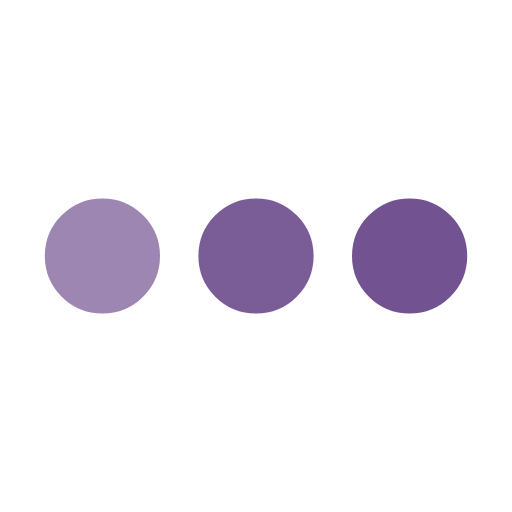
t = 0.00 s
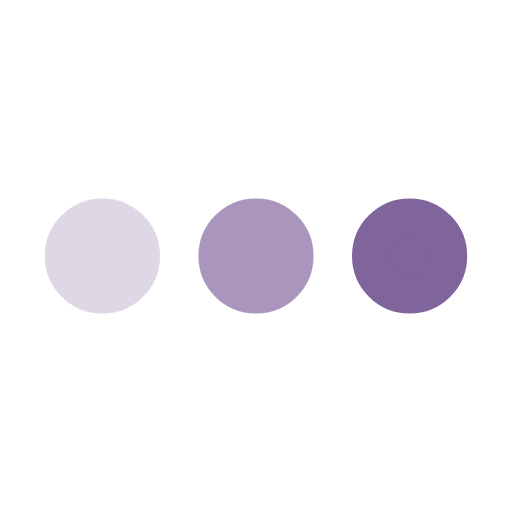
t = 0.25 s
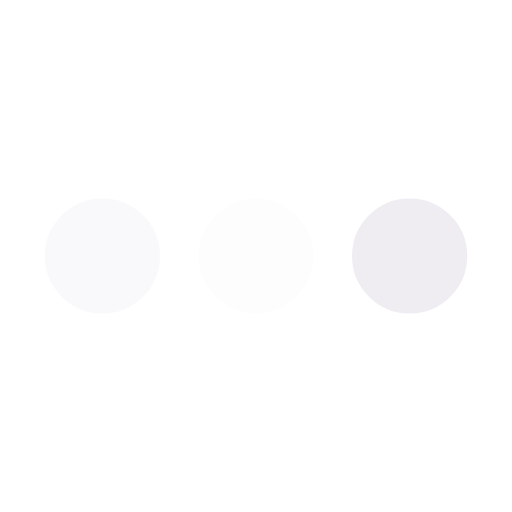
t = 0.75 s
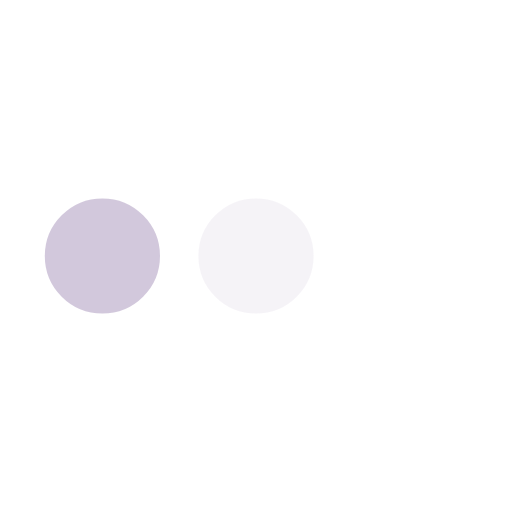
t = 1.00 s
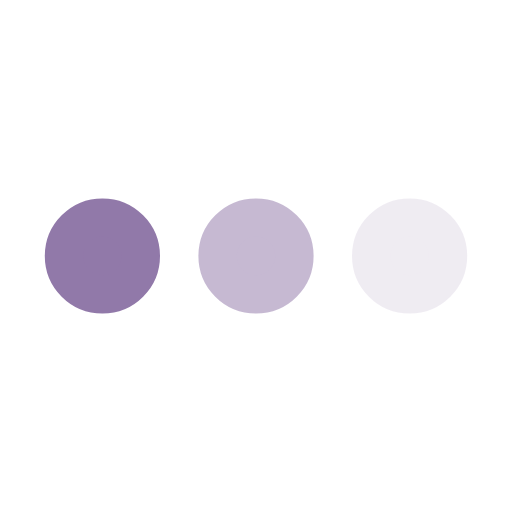
t = 1.25 s
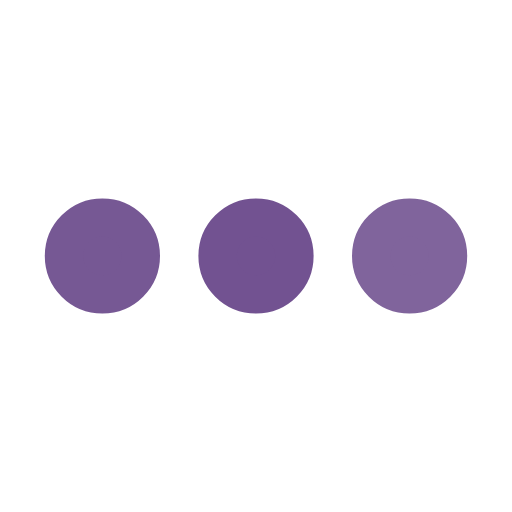
t = 1.75 s

The animated SVG that drew these frames (rendered in a browser with its animation timeline set to each time). Animation: 3 SMIL elements (animate=3); one cycle of 2.00 s, repeats indefinitely.

<svg xmlns='http://www.w3.org/2000/svg' viewBox='0 0 200 200'>
    <circle fill='#725291' stroke='#725291' stroke-width='15' r='15' cx='40' cy='100'>
        <animate attributeName='opacity' calcMode='spline' dur='2' values='1;0;1;' keySplines='.5 0 .5 1;.5 0 .5 1'
                 repeatCount='indefinite' begin='-.4'/>
    </circle>
    <circle fill='#725291' stroke='#725291' stroke-width='15' r='15' cx='100' cy='100'>
        <animate attributeName='opacity' calcMode='spline' dur='2' values='1;0;1;' keySplines='.5 0 .5 1;.5 0 .5 1'
                 repeatCount='indefinite' begin='-.2'/>
    </circle>
    <circle fill='#725291' stroke='#725291' stroke-width='15' r='15' cx='160' cy='100'>
        <animate attributeName='opacity' calcMode='spline' dur='2' values='1;0;1;' keySplines='.5 0 .5 1;.5 0 .5 1'
                 repeatCount='indefinite' begin='0'/>
    </circle>
</svg>
